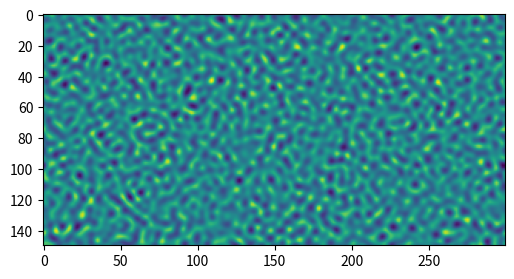

This figure's Python source:
import numpy as np
import matplotlib.pyplot as plt
import matplotlib.animation
import scipy.signal as signal


class newFluid:

    G = -6.
    wiX = [[1. / 36., 0., -1. / 36.], [1. / 9., 0, -1. / 9.],
           [1. / 36., 0., -1. / 36.]]

    wiY = [[1. / 36., 1. / 9., 1. / 36.], [0, 0, 0],
           [-1. / 36., -1. / 9., -1. / 36.]]
    omega = .8

    def __init__(self, height, width):
        self.heigth = height
        self.width = width
        self.u = np.zeros((2, height, width))
        self.fin = np.zeros((9, height, width))
        self.rho = np.ones(
            (height, width)) + .1 * np.random.rand(height, width)
        

    def collision(self):
        ##shan-chen
        psi = 1 - np.exp(-1 * self.rho)

        somX = signal.convolve2d(psi, self.wiX, 'same', 'wrap')
        somY = signal.convolve2d(psi, self.wiY, 'same', 'wrap')

        Fx = -self.G * psi * somX
        Fy = -self.G * psi * somY

        print(self.rho.max(), self.rho.min())

        self.u[0, :, :] = (self.fin[1, :, :] + self.fin[5, :, :] +
                           self.fin[8, :, :] - self.fin[3, :, :] -
                           self.fin[7, :, :] - self.fin[6, :, :]) / self.rho
        self.u[1, :, :] = (self.fin[2, :, :] + self.fin[5, :, :] +
                           self.fin[6, :, :] - self.fin[4, :, :] -
                           self.fin[7, :, :] - self.fin[8, :, :]) / self.rho

        #incorporating the force
        self.u[0, :, :] += Fx / (self.omega * self.rho)
        self.u[1, :, :] += Fy / (self.omega * self.rho)


        u2 = self.u[0, :, :]**2 + self.u[1, :, :]**2
        uxuy = self.u[0, :, :] * self.u[1, :, :]
        um32u2 = 1. - 1.5 * u2  #1 minus 3/2 of u**2

        self.fin[0, :, :] = self.fin[0, :, :] * (
            1. - self.omega) + self.omega * 4. / 9. * self.rho * (um32u2)
        self.fin[1, :, :] = self.fin[1, :, :] * (
            1. - self.omega) + self.omega * 1. / 9. * self.rho * (
                3. * self.u[0, :, :] + 4.5 * self.u[0, :, :]**2 + um32u2)
        self.fin[2, :, :] = self.fin[2, :, :] * (
            1. - self.omega) + self.omega * 1. / 9. * self.rho * (
                3. * self.u[1, :, :] + 4.5 * self.u[1, :, :]**2 + um32u2)
        self.fin[3, :, :] = self.fin[3, :, :] * (
            1. - self.omega) + self.omega * 1. / 9. * self.rho * (
                -3. * self.u[0, :, :] + 4.5 * self.u[0, :, :]**2 + um32u2)
        self.fin[4, :, :] = self.fin[4, :, :] * (
            1. - self.omega) + self.omega * 1. / 9. * self.rho * (
                -3. * self.u[1, :, :] + 4.5 * self.u[1, :, :]**2 + um32u2)
        self.fin[5, :, :] = self.fin[5, :, :] * (
            1. - self.omega) + self.omega * 1. / 36. * self.rho * (
                3. * (self.u[0, :, :] + self.u[1, :, :]) + 4.5 *
                (u2 + 2. * uxuy) + um32u2)
        self.fin[6, :, :] = self.fin[6, :, :] * (
            1. - self.omega) + self.omega * 1. / 36. * self.rho * (
                3. * (-self.u[0, :, :] + self.u[1, :, :]) + 4.5 *
                (u2 - 2. * uxuy) + um32u2)
        self.fin[7, :, :] = self.fin[7, :, :] * (
            1. - self.omega) + self.omega * 1. / 36. * self.rho * (
                3. * (-self.u[0, :, :] - self.u[1, :, :]) + 4.5 *
                (u2 + 2. * uxuy) + um32u2)
        self.fin[8, :, :] = self.fin[8, :, :] * (
            1. - self.omega) + self.omega * 1. / 36. * self.rho * (
                3. * (self.u[0, :, :] - self.u[1, :, :]) + 4.5 *
                (u2 - 2. * uxuy) + um32u2)

    def streaming(self):
        self.fin[2, :, :] = np.roll(self.fin[2, :, :], 1, axis=0)
        self.fin[5, :, :] = np.roll(self.fin[5, :, :], 1, axis=0)
        self.fin[6, :, :] = np.roll(self.fin[6, :, :], 1, axis=0)

        self.fin[4, :, :] = np.roll(self.fin[4, :, :], -1, axis=0)
        self.fin[8, :, :] = np.roll(self.fin[8, :, :], -1, axis=0)
        self.fin[7, :, :] = np.roll(self.fin[7, :, :], -1, axis=0)

        self.fin[1, :, :] = np.roll(self.fin[1, :, :], 1, axis=1)
        self.fin[5, :, :] = np.roll(self.fin[5, :, :], 1, axis=1)
        self.fin[8, :, :] = np.roll(self.fin[8, :, :], 1, axis=1)

        self.fin[3, :, :] = np.roll(self.fin[3, :, :], -1, axis=1)
        self.fin[7, :, :] = np.roll(self.fin[7, :, :], -1, axis=1)
        self.fin[6, :, :] = np.roll(self.fin[6, :, :], -1, axis=1)

        self.rho = np.sum(self.fin, axis=0)


fluid = newFluid(150, 300)

# PLOT LOOP
theFig = plt.figure(figsize=(8, 3))


def nextStep(arg):
    for _ in range(10):
        fluid.collision()
        fluid.streaming()

    fluidImage = plt.imshow(fluid.rho)

    return (fluidImage, )


animate = matplotlib.animation.FuncAnimation(
    theFig, nextStep, interval=1, blit=True)
plt.show()
